Labelled photos from "dataset", an image-classification folder in Surfersunny/SmartcarRaceIntelligentVision. The possible labels are: mickey mouse, pikachu, spongebob squarepants, pleasant sheep, donald duck, nezha, big head son, gg bond, calabash brothers, grey wolf, num0, num1, num2, num3, num4, num5, num6, num7, num8, num9.

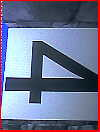
Label: num4

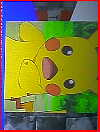
Label: pikachu

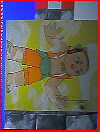
Label: calabash brothers

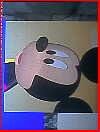
Label: mickey mouse

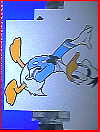
Label: donald duck

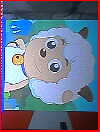
Label: pleasant sheep
